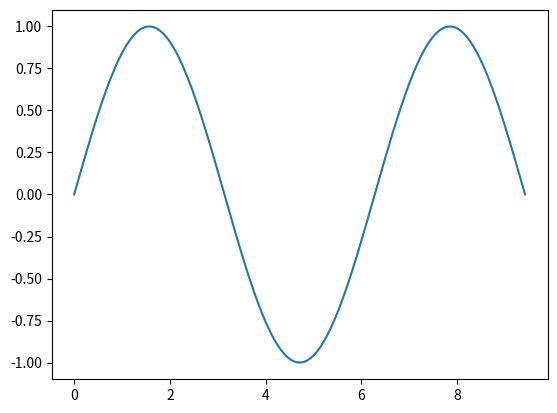

The script that saved this image:
#%%

import matplotlib.pyplot as plt
import numpy as np

x = np.linspace(0, 3 * np.pi, 200)
y = np.sin(x)

fig, ax = plt.subplots()
ax.plot(x, y)
plt.show()
# %%
